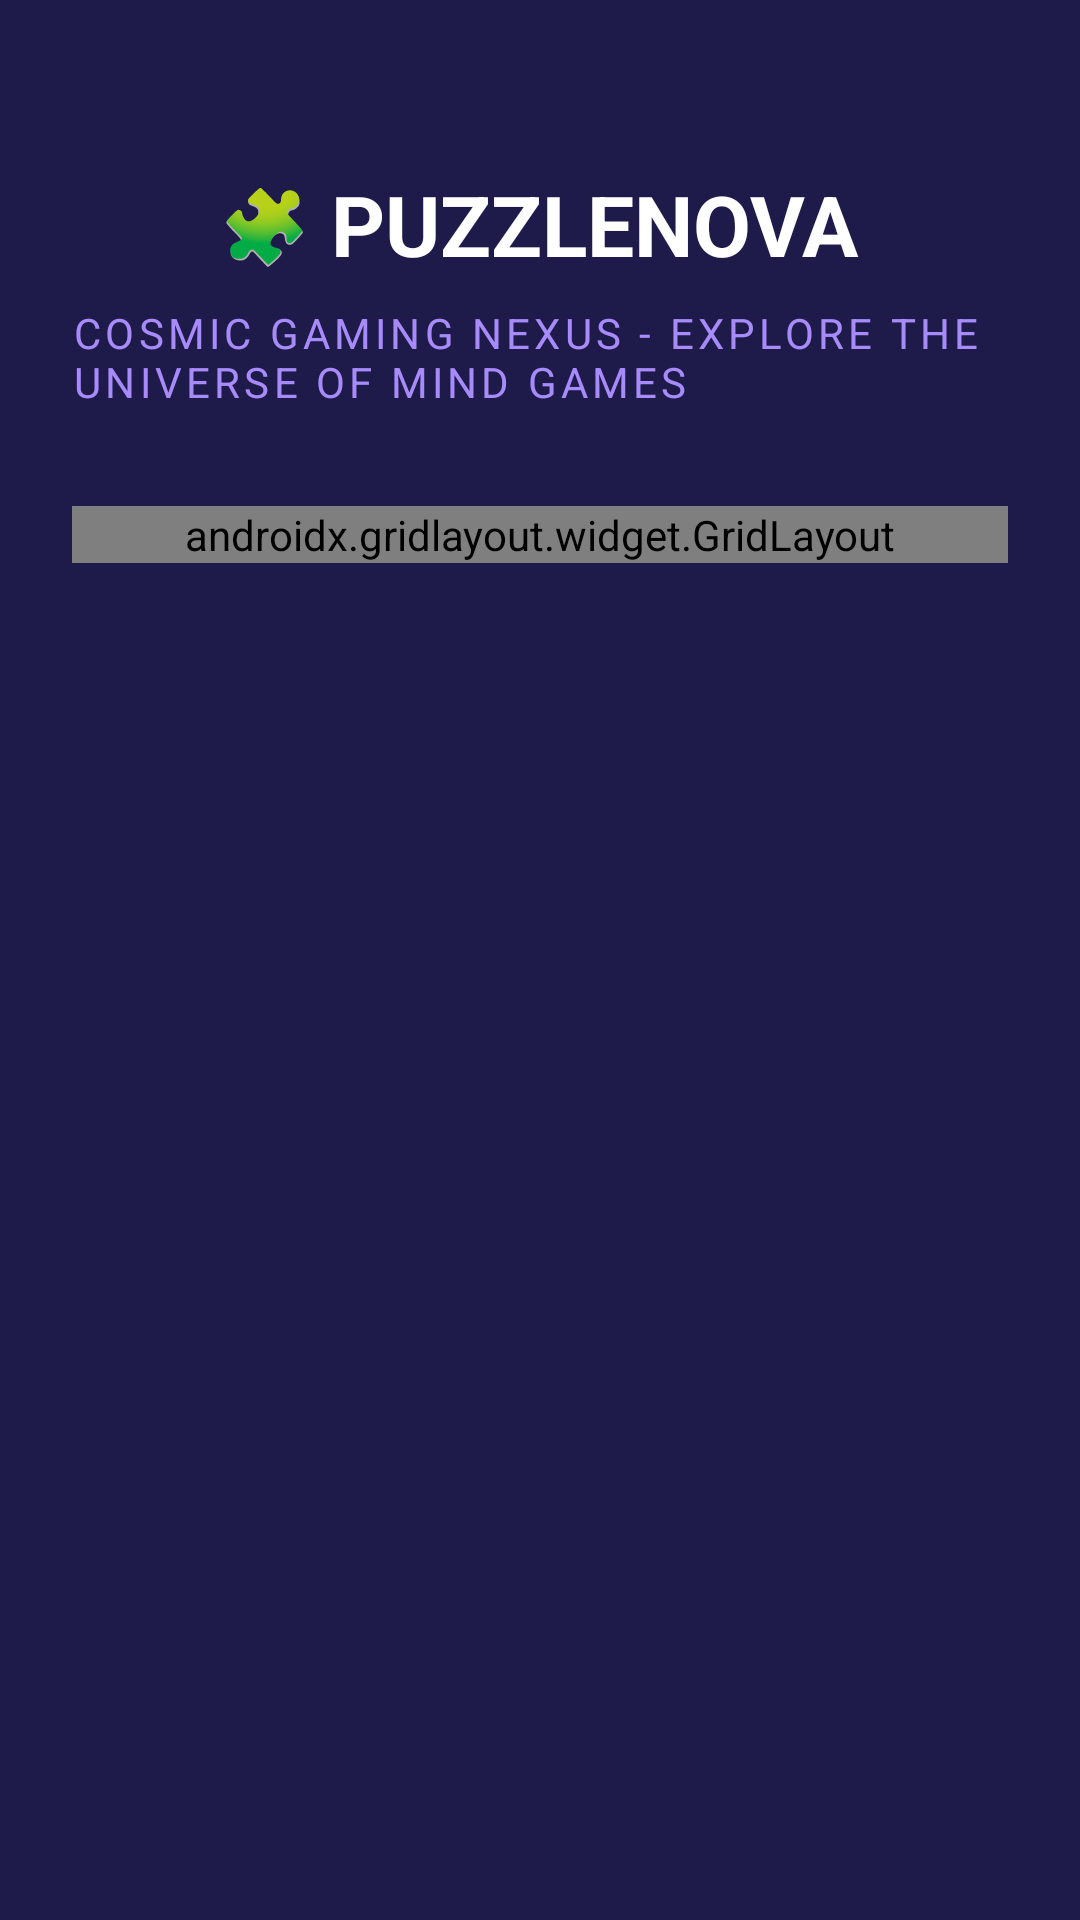

Reconstruct the res/layout file that produces this screen, plus the resources it refers to.
<!-- AndroidManifest.xml: application theme Theme.PuzzleNova -->
<!-- res/layout/activity_main_menu.xml -->
<?xml version="1.0" encoding="utf-8"?>
<androidx.constraintlayout.widget.ConstraintLayout xmlns:android="http://schemas.android.com/apk/res/android"
    xmlns:app="http://schemas.android.com/apk/res-auto"
    xmlns:tools="http://schemas.android.com/tools"
    android:layout_width="match_parent"
    android:layout_height="match_parent"
    android:background="#1E1B4B"
    tools:context=".GameHubActivity">


    <ScrollView
        android:layout_width="0dp"
        android:layout_height="0dp"
        app:layout_constraintTop_toTopOf="parent"
        app:layout_constraintBottom_toBottomOf="parent"
        app:layout_constraintStart_toStartOf="parent"
        app:layout_constraintEnd_toEndOf="parent">

        <LinearLayout
            android:layout_width="match_parent"
            android:layout_height="wrap_content"
            android:orientation="vertical"
            android:padding="24dp"
            android:gravity="center_horizontal">


            <LinearLayout
                android:layout_width="wrap_content"
                android:layout_height="wrap_content"
                android:orientation="horizontal"
                android:gravity="center"
                android:layout_marginTop="32dp"
                android:layout_marginBottom="8dp">

                <TextView
                    android:layout_width="wrap_content"
                    android:layout_height="wrap_content"
                    android:text="🧩"
                    android:textSize="24sp"
                    android:textColor="#9333ea" />

                <TextView
                    android:layout_width="wrap_content"
                    android:layout_height="wrap_content"
                    android:text=" PUZZLENOVA"
                    android:textSize="28sp"
                    android:textStyle="bold"
                    android:textColor="@android:color/white"/>
            </LinearLayout>


            <TextView
                android:layout_width="wrap_content"
                android:layout_height="wrap_content"
                android:text="COSMIC GAMING NEXUS - EXPLORE THE UNIVERSE OF MIND GAMES"
                android:textSize="14sp"
                android:textColor="#a78bfa"
                android:letterSpacing="0.1"
                android:layout_marginBottom="32dp"/>


            <androidx.gridlayout.widget.GridLayout
                android:layout_width="match_parent"
                android:layout_height="wrap_content"
                android:layout_gravity="center_horizontal"
                app:columnCount="2"
                app:rowCount="3">


                <androidx.cardview.widget.CardView
                    android:id="@+id/card_2048"
                    style="@style/GameHubCardStyle"
                    app:layout_columnWeight="1"
                    app:layout_rowWeight="1">
                    <LinearLayout style="@style/GameCardContent">
                        <TextView style="@style/GameCardIcon" android:text="🎯" />
                        <TextView style="@style/GameCardTitle" android:text="2048" />
                        <TextView style="@style/GameCardDescription" android:text="Combine tiles to reach 2048. Swipe to move all tiles in one direction and create the ultimate number!" />
                    </LinearLayout>
                </androidx.cardview.widget.CardView>


                <androidx.cardview.widget.CardView
                    android:id="@+id/card_sudoku"
                    style="@style/GameHubCardStyle"
                    app:layout_columnWeight="1"
                    app:layout_rowWeight="1">
                    <LinearLayout style="@style/GameCardContent">
                        <TextView style="@style/GameCardIcon" android:text="🔢" />
                        <TextView style="@style/GameCardTitle" android:text="SUDOKU" />
                        <TextView style="@style/GameCardDescription" android:text="Fill the 9x9 grid so each row, column, and 3x3 box contains digits 1-9. Logic meets perfection!" />
                    </LinearLayout>
                </androidx.cardview.widget.CardView>


                <androidx.cardview.widget.CardView
                    android:id="@+id/card_maths_quiz"
                    style="@style/GameHubCardStyle"
                    app:layout_columnWeight="1"
                    app:layout_rowWeight="1">
                    <LinearLayout style="@style/GameCardContent">
                        <TextView style="@style/GameCardIcon" android:text="🧮" />
                        <TextView style="@style/GameCardTitle" android:text="MATHS QUIZ" />
                        <TextView style="@style/GameCardDescription" android:text="Test your mental math skills with quick arithmetic challenges! Speed and accuracy are key." />
                    </LinearLayout>
                </androidx.cardview.widget.CardView>


                <androidx.cardview.widget.CardView
                    android:id="@+id/card_sliding_puzzle"
                    style="@style/GameHubCardStyle"
                    app:layout_columnWeight="1"
                    app:layout_rowWeight="1">
                    <LinearLayout style="@style/GameCardContent">
                        <TextView style="@style/GameCardIcon" android:text="🚾" />
                        <TextView style="@style/GameCardTitle" android:text="WORD CROSS" />
                        <TextView style="@style/GameCardDescription" android:text="Word Cross is a IG game which i confsume your brain and IG." />
                    </LinearLayout>
                </androidx.cardview.widget.CardView>


                <androidx.cardview.widget.CardView
                    android:id="@+id/card_number_guessing"
                    style="@style/GameHubCardStyle"
                    app:layout_columnWeight="1"
                    app:layout_rowWeight="1">
                    <LinearLayout style="@style/GameCardContent">
                        <TextView style="@style/GameCardIcon" android:text="🎲" />
                        <TextView style="@style/GameCardTitle" android:text="NUMBER GUESSING" />
                        <TextView style="@style/GameCardDescription" android:text="Guess the secret number between 1 and 100. How many tries will it take? Test your intuition!" />
                    </LinearLayout>
                </androidx.cardview.widget.CardView>


                <androidx.cardview.widget.CardView
                    android:id="@+id/card_memory_match"
                    style="@style/GameHubCardStyle"
                    app:layout_columnWeight="1"
                    app:layout_rowWeight="1">
                    <LinearLayout style="@style/GameCardContent">
                        <TextView style="@style/GameCardIcon" android:text="🧠" />
                        <TextView style="@style/GameCardTitle" android:text="MEMORY MATCH" />
                        <TextView style="@style/GameCardDescription" android:text="Find matching pairs by remembering card positions. Match them all and train your memory!" />
                    </LinearLayout>
                </androidx.cardview.widget.CardView>


                <androidx.cardview.widget.CardView
                    xmlns:android="http://schemas.android.com/apk/res/android"
                    xmlns:app="http://schemas.android.com/apk/res-auto"
                    android:id="@+id/card_sliding_tiles"
                    style="@style/GameHubCardStyle"
                    app:layout_columnWeight="1"
                    app:layout_rowWeight="1">

                    <LinearLayout
                        style="@style/GameCardContent"
                        android:orientation="vertical"
                        android:gravity="center_horizontal"
                        android:padding="16dp">

                        <ImageView
                            android:id="@+id/game_slide_icon"
                            android:layout_width="64dp"
                            android:layout_height="64dp"
                            android:layout_marginBottom="8dp"
                            android:src="@drawable/ic_slide_tiles"
                            android:contentDescription="Sliding Tiles Icon" />

                        
                        <TextView
                            style="@style/GameCardTitle"
                            android:text="SLIDING TILES"
                            android:textSize="18sp"
                            android:textStyle="bold"
                            android:layout_width="wrap_content"
                            android:layout_height="wrap_content" />

                        
                        <TextView
                            style="@style/GameCardDescription"
                            android:text="Challenge your brain with Sliding Tiles — the timeless puzzle that keeps you thinking!"
                            android:gravity="center"
                            android:textSize="14sp"
                            android:layout_width="wrap_content"
                            android:layout_height="wrap_content" />

                    </LinearLayout>
                </androidx.cardview.widget.CardView>


                <androidx.cardview.widget.CardView
                    xmlns:android="http://schemas.android.com/apk/res/android"
                    xmlns:app="http://schemas.android.com/apk/res-auto"
                    android:id="@+id/card_block_fill"
                    style="@style/GameHubCardStyle"
                    app:layout_columnWeight="1"
                    app:layout_rowWeight="1">


                    <LinearLayout
                        style="@style/GameCardContent"
                        android:orientation="vertical"
                        android:gravity="center_horizontal"
                        android:padding="16dp">


                        <ImageView
                            android:id="@+id/game_block_icon"
                            android:layout_width="64dp"
                            android:layout_height="64dp"
                            android:layout_marginBottom="8dp"
                            android:src="@drawable/ic_block_fill"
                            android:contentDescription="Block Fill Icon" />

                        <TextView
                            style="@style/GameCardTitle"
                            android:text="BLOCK FILL"
                            android:textSize="18sp"
                            android:textStyle="bold"
                            android:layout_width="wrap_content"
                            android:layout_height="wrap_content" />

                        <TextView
                            style="@style/GameCardDescription"
                            android:text="Draw a path from start to finish, filling every single block on the board!"
                            android:gravity="center"
                            android:textSize="14sp"
                            android:layout_width="wrap_content"
                            android:layout_height="wrap_content" />

                    </LinearLayout>
                </androidx.cardview.widget.CardView>

            </androidx.gridlayout.widget.GridLayout>

        </LinearLayout>
    </ScrollView>

</androidx.constraintlayout.widget.ConstraintLayout>
<!-- resources referenced by this layout -->
<resources>
  <!-- drawable ic_block_fill: jpg bitmap (drawable, 49395 bytes) -->
  <!-- drawable ic_slide_tiles: jpg bitmap (drawable, 1024851 bytes) -->
  <style name="GameCardContent">
          <item name="android:layout_width">match_parent</item>
          <item name="android:layout_height">wrap_content</item>
          <item name="android:orientation">vertical</item>
          <item name="android:gravity">center_horizontal</item>
          <item name="android:padding">16dp</item>
      </style>
  <style name="GameCardDescription">
          <item name="android:layout_width">match_parent</item>
          <item name="android:layout_height">wrap_content</item>
          <item name="android:textSize">12sp</item>
          <item name="android:textColor">#E9D5FF</item>
          <item name="android:textAlignment">center</item>
          <item name="android:maxLines">4</item>
          <item name="android:minLines">3</item>
          <item name="android:ellipsize">end</item>
          <item name="android:layout_marginBottom">16dp</item>
      </style>
  <style name="GameCardIcon">
          <item name="android:layout_width">wrap_content</item>
          <item name="android:layout_height">wrap_content</item>
          <item name="android:textSize">48sp</item>
          <item name="android:layout_marginBottom">8dp</item>
      </style>
  <style name="GameCardTitle">
          <item name="android:layout_width">wrap_content</item>
          <item name="android:layout_height">wrap_content</item>
          <item name="android:textSize">18sp</item>
          <item name="android:textColor">@android:color/white</item>
          <item name="android:textStyle">bold</item>
          <item name="android:layout_marginBottom">8dp</item>
      </style>
  <style name="GameHubCardStyle" parent="CardView.Light">
          <item name="android:layout_width">0dp</item>
          <item name="android:layout_height">wrap_content</item>
          <item name="cardBackgroundColor">#312E81</item> 
          <item name="cardCornerRadius">16dp</item>
          <item name="cardElevation">8dp</item>
          <item name="cardUseCompatPadding">true</item>
          <item name="cardPreventCornerOverlap">false</item>
      </style>
  <style name="Theme.PuzzleNova" parent="Base.Theme.PuzzleNova" />
  <style name="Base.Theme.PuzzleNova" parent="Theme.Material3.DayNight.NoActionBar">
          
          
      </style>
</resources>
